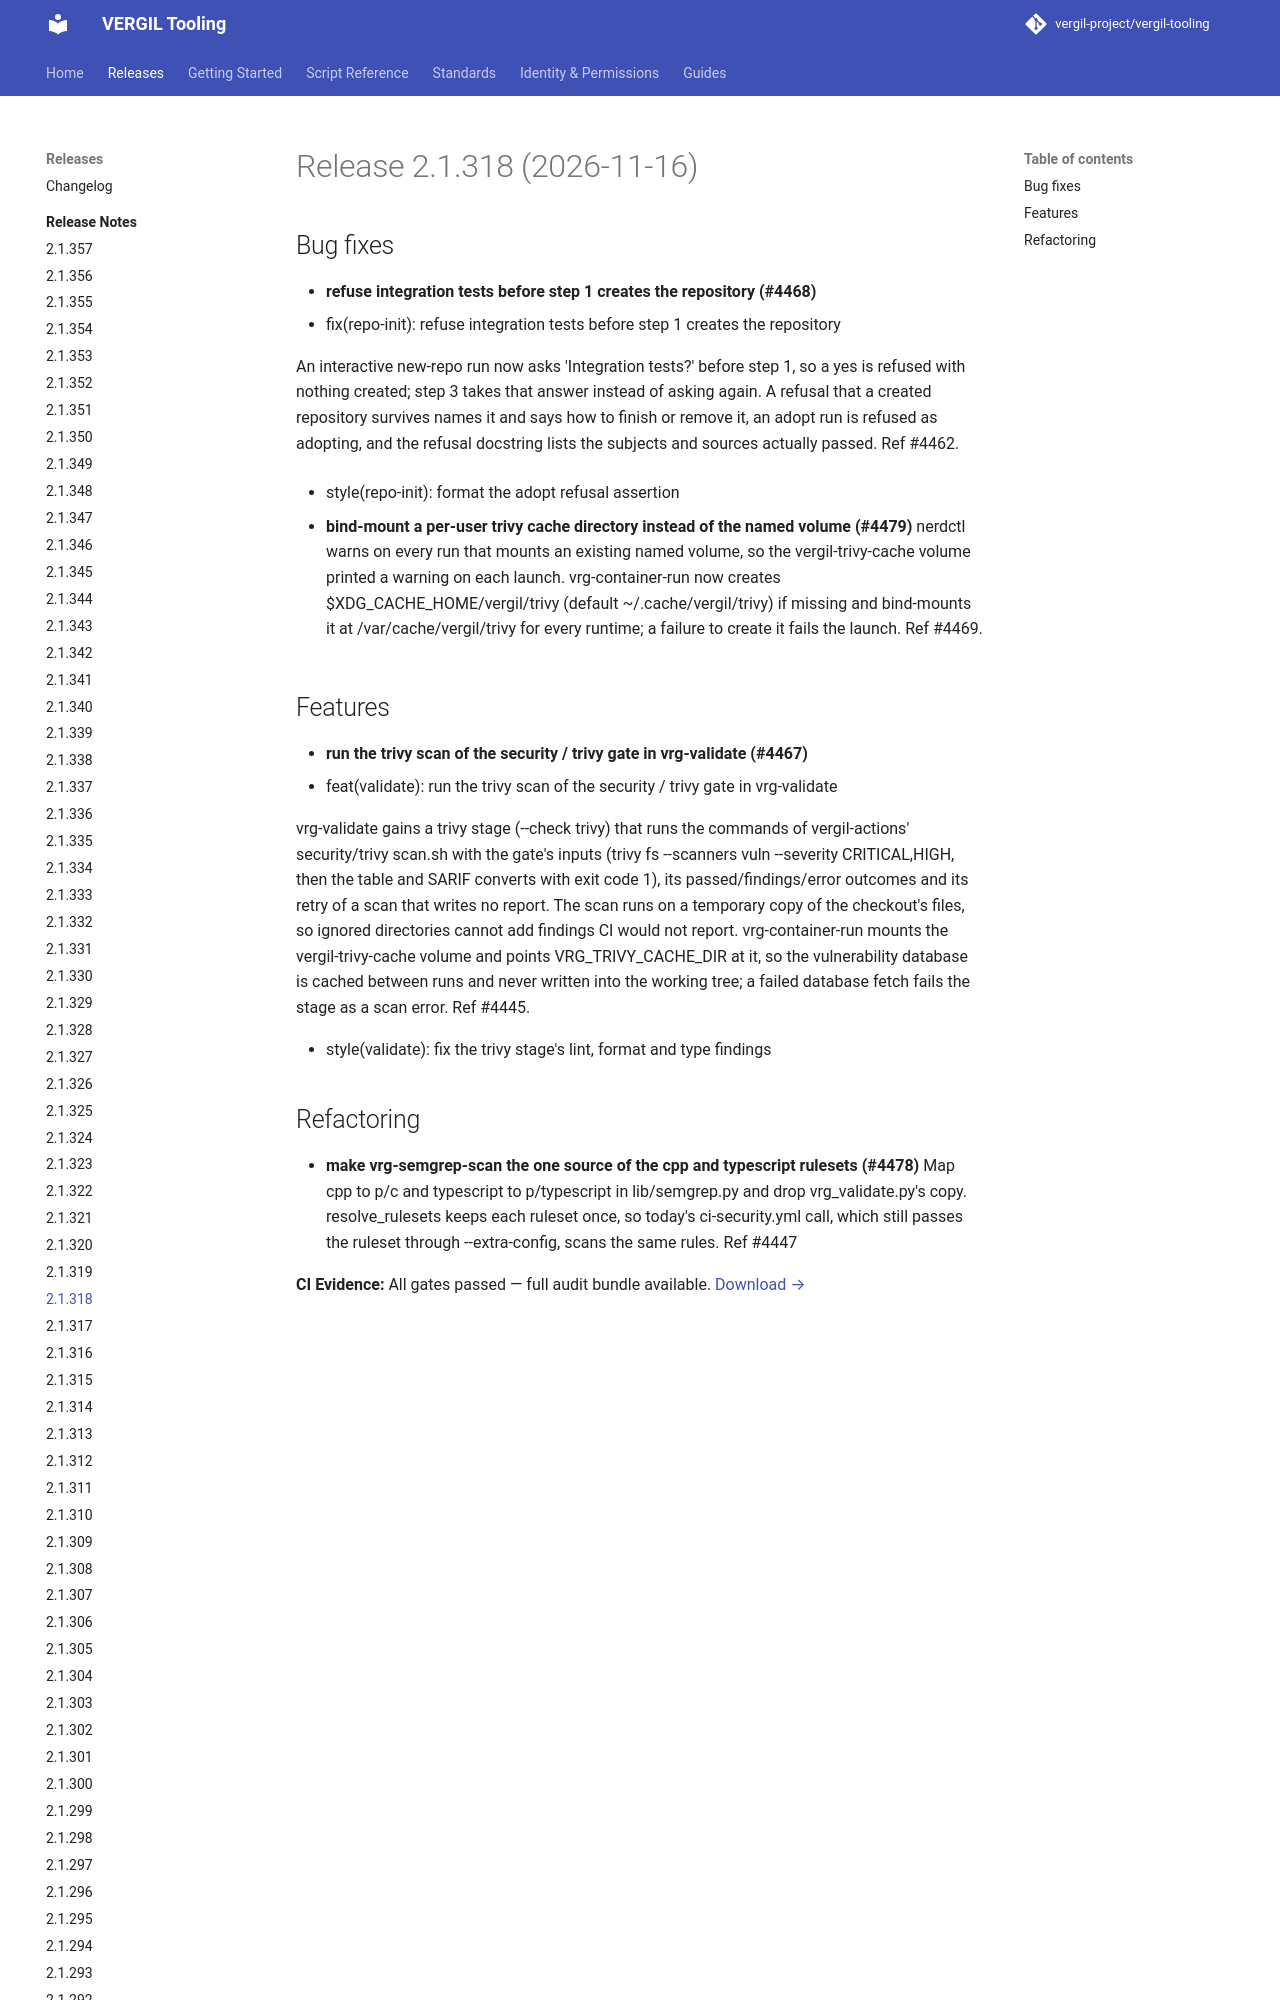

repository: vergil-project/vergil-tooling · page: 2.1/releases/v2.1.318/index.html · generator: mkdocs


# Release 2.1.318 (2026-11-16)

## Bug fixes

- **refuse integration tests before step 1 creates the repository (#4468)**
* fix(repo-init): refuse integration tests before step 1 creates the repository
